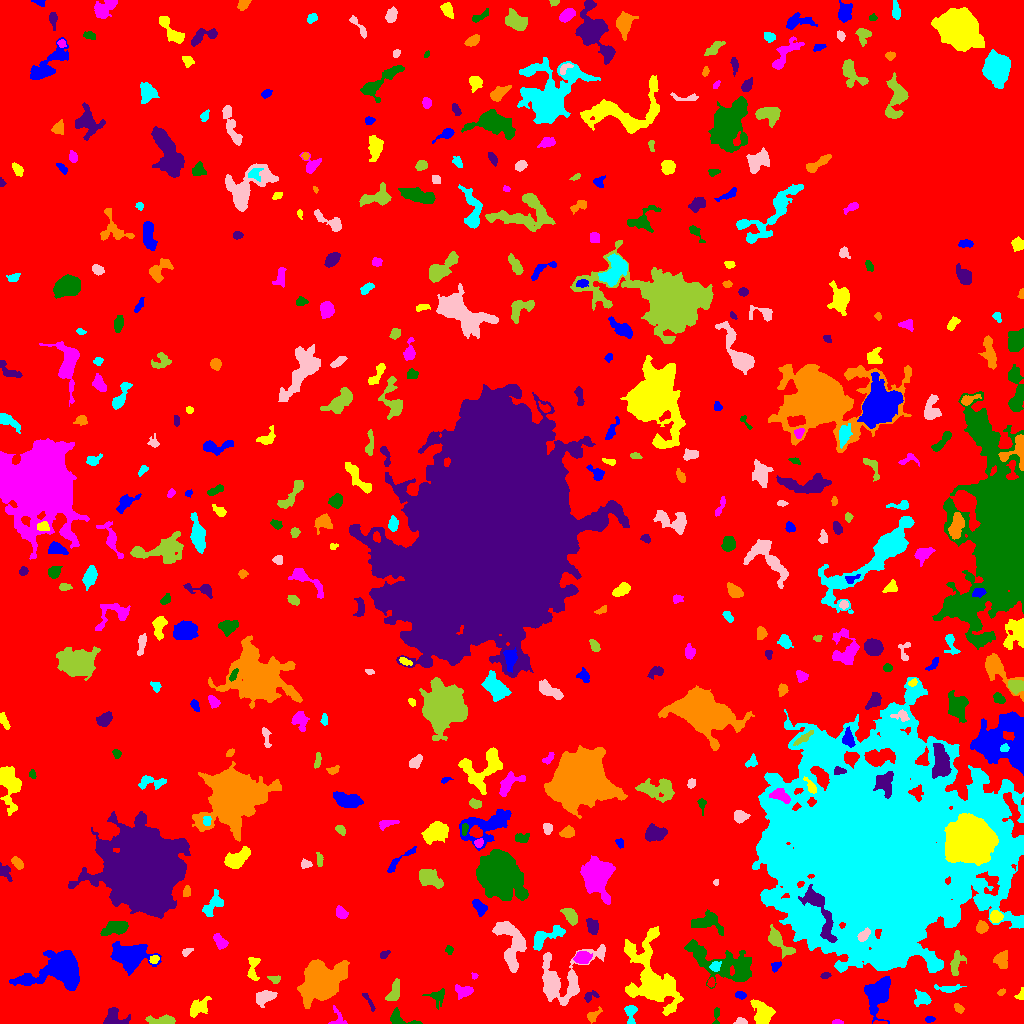

The data file committed next to this chart (first rows):
ID, X, Y, A, B, theta, total_flux, mu_max, mu_median, mu_mean, R_fwhm, R_e, R10, R90, x_start, x_end, y_start, y_end, area, greylevel
0, 495.2, 520.7, 300.4, 286.8, -1.375, 2067422, 15.0, 2.0, 2.725, 64.04, 238.9, 92.45, 381.2, 0, 1023, 0, 1023, 758744, 2.725
1, 929, 4.189, 2.47, 1.403, 0.119, 111.0, 5.0, 2.0, 1.881, 2.257, 2.326, 0.7979, 3.7, 925, 935, 1, 7, 59, 8.881
2, 762.8, 9.338, 6.915, 4.62, -1.344, 1037, 12.0, 2.0, 2.701, 3.742, 5.262, 1.784, 8.867, 750, 775, 0, 24, 384, 8.701
3, 837.3, 1.384, 2.598, 1.182, -0.01254, 112.0, 4.0, 2.0, 2.24, 3.241, 2.185, 0.7979, 3.385, 832, 843, 0, 4, 50, 8.24
4, 716.4, 8.043, 5.156, 1.527, 1.494, 164.0, 4.0, 2.0, 1.976, 4.297, 2.985, 1.128, 4.514, 712, 719, 0, 16, 83, 7.976
5, 113, 4.74, 5.381, 4.627, 0.1305, 1450, 23.0, 4.0, 5.472, 2.877, 4.37, 1.382, 7.695, 103, 130, 0, 16, 265, 10.47
6, 592.4, 7.387, 3.742, 2.194, 0.7078, 282.0, 7.0, 2.0, 2.311, 3.038, 2.985, 1.128, 5.262, 587, 602, 0, 17, 122, 8.311
7, 630.3, 10.1, 5.884, 2.384, -1.562, 199.0, 3.0, 1.0, 1.206, 4.297, 3.656, 1.382, 5.809, 624, 637, 0, 18, 165, 9.206
8, 741.4, 1.686, 2.875, 1.525, -0.05967, 229.0, 7.0, 3.0, 3.137, 2.985, 2.394, 0.9772, 3.949, 733, 747, 0, 6, 73, 9.137
9, 161.3, 2.861, 7.97, 2.003, -0.01565, 642.0, 7.0, 3.0, 3.072, 5.262, 4.583, 1.784, 6.956, 145, 175, 0, 9, 209, 9.072
10, 814, 8.864, 4.724, 1.913, 1.414, 191.0, 3.0, 2.0, 1.632, 4.72, 3.523, 1.382, 5.202, 809, 818, 0, 17, 117, 7.632
11, 877.8, 28.65, 8.663, 5.224, 1.288, 3507, 13.0, 5.0, 5.274, 8.482, 7.611, 2.985, 12.14, 864, 890, 0, 47, 665, 11.27
12, 197.7, 15.38, 5.852, 3.339, 0.6924, 563.0, 6.0, 2.0, 2.133, 5.262, 4.754, 1.784, 8.098, 190, 211, 6, 27, 264, 8.133
13, 337.5, 4.488, 5.42, 3.654, -1.341, 334.0, 9.0, 2.0, 2.569, 2.523, 3.192, 1.128, 5.382, 328, 347, 0, 18, 130, 8.569
14, 399.1, 3.902, 7.258, 3.216, -0.2686, 470.0, 7.0, 2.0, 2.374, 3.868, 3.827, 1.493, 6.333, 390, 422, 0, 16, 198, 9.374
15, 368.6, 22.69, 5.991, 1.198, -1.046, 199.0, 5.0, 2.0, 2.211, 3.338, 3.038, 1.128, 4.652, 362, 375, 12, 30, 90, 10.21
16, 958.2, 15.12, 2.332, 1.533, -0.7262, 142.0, 5.0, 2.0, 1.753, 2.877, 2.394, 0.9772, 3.785, 954, 964, 10, 20, 81, 8.753
17, 922.3, 24.87, 3.877, 3.238, -0.3273, 510.0, 6.0, 3.0, 2.642, 5.614, 4.184, 1.596, 6.555, 914, 931, 17, 34, 193, 8.642
18, 264.3, 26.41, 5.1, 2.86, 0.3491, 909.0, 8.0, 4.0, 3.819, 6.676, 4.82, 1.954, 7.269, 256, 277, 16, 33, 238, 9.819
19, 394.4, 32.11, 5.935, 2.543, 1.212, 735.0, 7.0, 4.0, 3.534, 6.155, 4.82, 1.871, 7.159, 385, 399, 23, 45, 208, 10.53
20, 786.1, 24.46, 2.744, 1.337, 0.1573, 112.0, 5.0, 2.0, 2.074, 2.459, 2.185, 0.7979, 3.568, 780, 791, 22, 27, 54, 9.074
21, 740, 28.37, 2.716, 1.671, -0.1972, 210.0, 5.0, 3.0, 2.625, 3.785, 2.764, 1.128, 4.107, 735, 746, 24, 32, 80, 9.625
22, 1021, 28.7, 2.522, 1.764, 1.031, 105.0, 5.0, 1.0, 1.458, 2.326, 2.111, 0.7979, 3.568, 1014, 1023, 24, 36, 72, 9.458
23, 464.2, 31.93, 4.362, 2.714, 0.07877, 354.0, 5.0, 2.0, 1.924, 4.297, 3.989, 1.596, 6.604, 455, 473, 24, 39, 184, 7.924
24, 437.4, 27.41, 4.266, 3.624, 0.04582, 389.0, 5.0, 2.0, 2.173, 4.549, 3.868, 1.493, 6.604, 422, 444, 14, 35, 179, 8.173
25, 591.6, 27.66, 4.306, 2.338, 0.4489, 122.0, 3.0, 1.0, 1.162, 3.09, 2.877, 1.128, 4.754, 584, 599, 21, 33, 105, 8.162
26, 1001, 31.08, 2.062, 1.361, 0.6206, 109.0, 6.0, 2.0, 2.224, 2.459, 2.111, 0.5642, 3.432, 997, 1005, 28, 35, 49, 8.224
27, 947.9, 34.73, 6.557, 1.761, 0.006943, 338.0, 4.0, 2.0, 2.224, 5.557, 3.785, 1.596, 6.05, 934, 966, 31, 39, 152, 9.224
28, 561.2, 43.24, 17.97, 11.16, 0.7003, 4280, 12.0, 3.0, 3.655, 7.715, 10.09, 3.568, 17.06, 542, 605, 18, 79, 1171, 8.655
29, 274.4, 44.16, 2.985, 1.961, -0.2903, 314.0, 6.0, 4.0, 3.829, 4.549, 2.985, 1.262, 4.478, 267, 280, 40, 48, 82, 10.83
30, 711, 40.69, 1.869, 1.428, 1.472, 109.0, 5.0, 2.0, 1.703, 2.394, 2.034, 0.7979, 3.241, 707, 715, 36, 46, 64, 10.7
31, 61.94, 54.9, 10.54, 6.954, 0.2388, 26344, 100.0, 8.0, 19.36, 7.442, 7.797, 2.985, 15.16, 9, 79, 33, 73, 1361, 23.36
32, 253, 54.66, 7.031, 2.669, 1.546, 522.0, 5.0, 2.0, 2.677, 5.47, 4.37, 1.784, 6.864, 247, 260, 43, 66, 195, 8.677
33, 473.8, 47.33, 1.392, 1.34, 1.295, 54.0, 3.0, 2.0, 1.421, 2.523, 1.784, 0.5642, 2.646, 471, 478, 44, 51, 38, 11.42
34, 726.8, 58.89, 20.17, 7.279, -0.3386, 4980, 14.0, 3.0, 4.153, 7.569, 10.25, 3.656, 16.94, 684, 751, 35, 84, 1199, 9.153
35, 825.2, 48.0, 2.343, 1.438, 0.1919, 156.0, 6.0, 2.0, 2.6, 2.985, 2.326, 0.7979, 3.7, 820, 831, 45, 51, 60, 8.6
36, 320.1, 44.67, 9.387, 8.03, 0.5673, 24380, 77.0, 9.0, 16.29, 7.527, 8.885, 3.29, 17.46, 297, 349, 15, 64, 1497, 20.29
37, 715.3, 57.31, 2.668, 2.34, 0.575, 290.0, 5.0, 3.0, 2.871, 4.442, 3.192, 1.262, 4.886, 709, 721, 52, 62, 101, 11.87
38, 511.4, 77.79, 13.09, 6.306, -1.356, 2785, 13.0, 3.0, 3.689, 5.698, 7.878, 2.821, 13, 492, 526, 51, 102, 755, 9.689
39, 956.3, 60.97, 6.292, 2.825, 1.262, 561.0, 6.0, 3.0, 2.585, 6.05, 4.72, 1.871, 7.136, 950, 966, 48, 73, 217, 8.585
40, 495.2, 61.28, 2.038, 1.726, -0.862, 132.0, 6.0, 2.0, 2.062, 2.706, 2.326, 0.7979, 3.742, 490, 499, 58, 66, 64, 9.062
41, 776, 57.15, 2.806, 1.95, 0.8387, 199.0, 4.0, 2.0, 2.398, 4.406, 2.985, 1.128, 4.442, 771, 781, 51, 62, 83, 10.4
42, 154.1, 63.85, 2.363, 1.647, 0.4782, 134.0, 4.0, 2.0, 1.787, 3.7, 2.523, 0.9772, 3.868, 149, 159, 60, 68, 75, 12.79
43, 582.2, 65.92, 4.075, 2.946, 0.1297, 886.0, 8.0, 5.0, 4.591, 6.408, 4.549, 1.871, 6.817, 573, 592, 60, 72, 193, 11.59
44, 449.0, 73.76, 2.095, 1.693, -1.393, 151.0, 6.0, 2.0, 2.397, 2.646, 2.257, 0.7979, 3.827, 445, 453, 69, 78, 63, 9.397
45, 384, 68.63, 2.733, 1.557, 0.6189, 198.0, 7.0, 2.0, 2.87, 2.646, 2.459, 0.7979, 4.068, 380, 390, 65, 73, 69, 8.87
46, 1002, 62.65, 3.905, 3.089, -1.262, 516.0, 6.0, 2.0, 2.517, 5.441, 4.146, 1.596, 6.699, 993, 1007, 55, 73, 205, 10.52
47, 886.2, 66.31, 5.123, 3.668, 0.3684, 3588, 24.0, 9.0, 10.25, 6.555, 5.557, 2.185, 8.903, 876, 898, 57, 76, 350, 26.25
48, 186.7, 71.55, 2.887, 1.563, 0.5425, 136.0, 4.0, 2.0, 1.915, 3.7, 2.523, 0.9772, 4.029, 182, 193, 67, 75, 71, 7.915
49, 777.3, 83.02, 8.113, 3.136, -0.8308, 1086, 10.0, 2.0, 3.242, 5.323, 4.853, 1.871, 8.444, 768, 795, 65, 99, 335, 9.242
50, 364.2, 71.1, 2.487, 2.153, 1.157, 224.0, 6.0, 2.0, 2.409, 3.656, 2.932, 1.128, 4.549, 360, 370, 66, 77, 93, 8.409
51, 130.4, 67.19, 8.328, 5.303, -0.091, 7794, 36.0, 6.0, 9.47, 6.628, 7.399, 2.764, 12.83, 110, 161, 48, 82, 823, 15.47
52, 651.3, 45.04, 20.82, 11.02, -1.217, 8338, 15.0, 4.0, 4.461, 8.349, 13.09, 4.652, 21.19, 624, 683, 8, 97, 1869, 9.461
53, 220.2, 81.76, 4.05, 2.296, -0.8392, 484.0, 9.0, 3.0, 3.063, 3.141, 3.742, 1.262, 5.917, 213, 228, 74, 90, 158, 9.063
54, 116.2, 96.03, 6.837, 3.11, 0.249, 1407, 10.0, 4.0, 4.583, 6.408, 5.557, 2.185, 8.777, 100, 128, 88, 102, 307, 10.58
55, 592.4, 97.44, 3.748, 2.538, -1.199, 825.0, 12.0, 4.0, 4.94, 4.297, 3.909, 1.493, 6.257, 586, 598, 89, 105, 167, 9.94
56, 981.6, 96, 2.852, 2.457, 0.6234, 431.0, 8.0, 3.0, 3.29, 4.297, 3.338, 1.262, 5.352, 976, 988, 90, 103, 131, 9.29
57, 545.9, 86.24, 10.63, 3.566, 0.5095, 1211, 8.0, 3.0, 3.44, 6.747, 5.944, 2.326, 9.39, 533, 565, 73, 98, 352, 8.44
58, 863.8, 88.38, 3.533, 2.054, 0.7869, 506.0, 11.0, 4.0, 4.081, 3.385, 3.385, 1.262, 5.323, 857, 870, 82, 96, 124, 22.08
59, 570.4, 108.2, 4.166, 2.486, -0.9075, 929.0, 13.0, 4.0, 4.716, 4.26, 3.868, 1.493, 6.507, 560, 577, 98, 115, 197, 10.72
... 412 more rows
